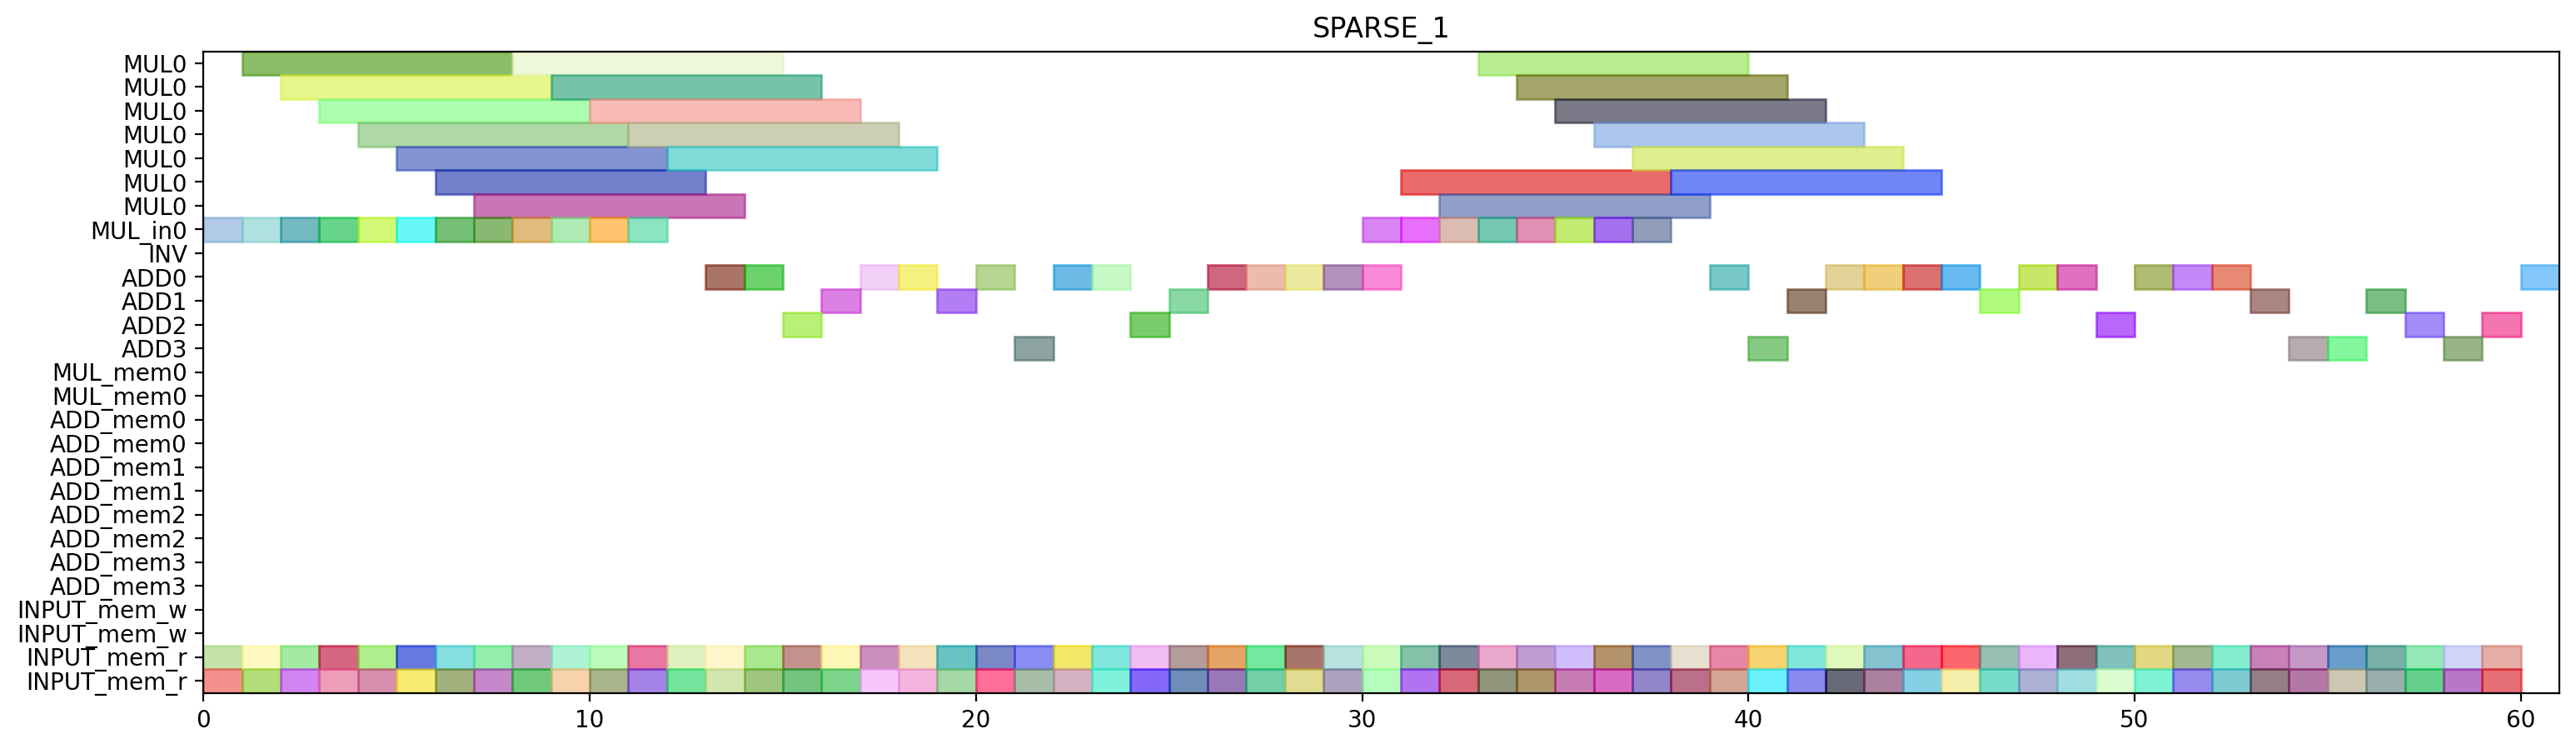

Recreate this plot in Python.
from pyschedule import Scenario, solvers, plotters, alt


def solve():
	horizon = 172
	S = Scenario("SPARSE_1", horizon=horizon)

	# resource
	MUL = S.Resources('MUL', num=1, size=7)
	MUL_in = S.Resources('MUL_in', num=1)
	INV = S.Resource('INV')
	ADD = S.Resources('ADD', num=4, periods=range(1, horizon))
	MUL_mem = S.Resources('MUL_mem', num=1, size=2)
	ADD_mem = S.Resources('ADD_mem', num=4, size=2)
	INPUT_mem_w = S.Resource('INPUT_mem_w', size=2)
	INPUT_mem_r = S.Resource('INPUT_mem_r', size=2)

	# result of previous scheduling
	t1_t1_t0_in = S.Task('t1_t1_t0_in', length=1, delay_cost=1)
	S += t1_t1_t0_in >= 0
	t1_t1_t0_in += MUL_in[0]

	t1_t1_t0_mem0 = S.Task('t1_t1_t0_mem0', length=1, delay_cost=1)
	S += t1_t1_t0_mem0 >= 0
	t1_t1_t0_mem0 += INPUT_mem_r

	t1_t1_t0_mem1 = S.Task('t1_t1_t0_mem1', length=1, delay_cost=1)
	S += t1_t1_t0_mem1 >= 0
	t1_t1_t0_mem1 += INPUT_mem_r

	t1_t0_t1_in = S.Task('t1_t0_t1_in', length=1, delay_cost=1)
	S += t1_t0_t1_in >= 1
	t1_t0_t1_in += MUL_in[0]

	t1_t0_t1_mem0 = S.Task('t1_t0_t1_mem0', length=1, delay_cost=1)
	S += t1_t0_t1_mem0 >= 1
	t1_t0_t1_mem0 += INPUT_mem_r

	t1_t0_t1_mem1 = S.Task('t1_t0_t1_mem1', length=1, delay_cost=1)
	S += t1_t0_t1_mem1 >= 1
	t1_t0_t1_mem1 += INPUT_mem_r

	t1_t1_t0 = S.Task('t1_t1_t0', length=7, delay_cost=1)
	S += t1_t1_t0 >= 1
	t1_t1_t0 += MUL[0]

	t1_t0_t1 = S.Task('t1_t0_t1', length=7, delay_cost=1)
	S += t1_t0_t1 >= 2
	t1_t0_t1 += MUL[0]

	t2_t1_t1_in = S.Task('t2_t1_t1_in', length=1, delay_cost=1)
	S += t2_t1_t1_in >= 2
	t2_t1_t1_in += MUL_in[0]

	t2_t1_t1_mem0 = S.Task('t2_t1_t1_mem0', length=1, delay_cost=1)
	S += t2_t1_t1_mem0 >= 2
	t2_t1_t1_mem0 += INPUT_mem_r

	t2_t1_t1_mem1 = S.Task('t2_t1_t1_mem1', length=1, delay_cost=1)
	S += t2_t1_t1_mem1 >= 2
	t2_t1_t1_mem1 += INPUT_mem_r

	t0_t0_t0_in = S.Task('t0_t0_t0_in', length=1, delay_cost=1)
	S += t0_t0_t0_in >= 3
	t0_t0_t0_in += MUL_in[0]

	t0_t0_t0_mem0 = S.Task('t0_t0_t0_mem0', length=1, delay_cost=1)
	S += t0_t0_t0_mem0 >= 3
	t0_t0_t0_mem0 += INPUT_mem_r

	t0_t0_t0_mem1 = S.Task('t0_t0_t0_mem1', length=1, delay_cost=1)
	S += t0_t0_t0_mem1 >= 3
	t0_t0_t0_mem1 += INPUT_mem_r

	t2_t1_t1 = S.Task('t2_t1_t1', length=7, delay_cost=1)
	S += t2_t1_t1 >= 3
	t2_t1_t1 += MUL[0]

	t0_t0_t0 = S.Task('t0_t0_t0', length=7, delay_cost=1)
	S += t0_t0_t0 >= 4
	t0_t0_t0 += MUL[0]

	t2_t1_t0_in = S.Task('t2_t1_t0_in', length=1, delay_cost=1)
	S += t2_t1_t0_in >= 4
	t2_t1_t0_in += MUL_in[0]

	t2_t1_t0_mem0 = S.Task('t2_t1_t0_mem0', length=1, delay_cost=1)
	S += t2_t1_t0_mem0 >= 4
	t2_t1_t0_mem0 += INPUT_mem_r

	t2_t1_t0_mem1 = S.Task('t2_t1_t0_mem1', length=1, delay_cost=1)
	S += t2_t1_t0_mem1 >= 4
	t2_t1_t0_mem1 += INPUT_mem_r

	t0_t1_t0_in = S.Task('t0_t1_t0_in', length=1, delay_cost=1)
	S += t0_t1_t0_in >= 5
	t0_t1_t0_in += MUL_in[0]

	t0_t1_t0_mem0 = S.Task('t0_t1_t0_mem0', length=1, delay_cost=1)
	S += t0_t1_t0_mem0 >= 5
	t0_t1_t0_mem0 += INPUT_mem_r

	t0_t1_t0_mem1 = S.Task('t0_t1_t0_mem1', length=1, delay_cost=1)
	S += t0_t1_t0_mem1 >= 5
	t0_t1_t0_mem1 += INPUT_mem_r

	t2_t1_t0 = S.Task('t2_t1_t0', length=7, delay_cost=1)
	S += t2_t1_t0 >= 5
	t2_t1_t0 += MUL[0]

	t0_t1_t0 = S.Task('t0_t1_t0', length=7, delay_cost=1)
	S += t0_t1_t0 >= 6
	t0_t1_t0 += MUL[0]

	t2_t0_t1_in = S.Task('t2_t0_t1_in', length=1, delay_cost=1)
	S += t2_t0_t1_in >= 6
	t2_t0_t1_in += MUL_in[0]

	t2_t0_t1_mem0 = S.Task('t2_t0_t1_mem0', length=1, delay_cost=1)
	S += t2_t0_t1_mem0 >= 6
	t2_t0_t1_mem0 += INPUT_mem_r

	t2_t0_t1_mem1 = S.Task('t2_t0_t1_mem1', length=1, delay_cost=1)
	S += t2_t0_t1_mem1 >= 6
	t2_t0_t1_mem1 += INPUT_mem_r

	t0_t1_t1_in = S.Task('t0_t1_t1_in', length=1, delay_cost=1)
	S += t0_t1_t1_in >= 7
	t0_t1_t1_in += MUL_in[0]

	t0_t1_t1_mem0 = S.Task('t0_t1_t1_mem0', length=1, delay_cost=1)
	S += t0_t1_t1_mem0 >= 7
	t0_t1_t1_mem0 += INPUT_mem_r

	t0_t1_t1_mem1 = S.Task('t0_t1_t1_mem1', length=1, delay_cost=1)
	S += t0_t1_t1_mem1 >= 7
	t0_t1_t1_mem1 += INPUT_mem_r

	t2_t0_t1 = S.Task('t2_t0_t1', length=7, delay_cost=1)
	S += t2_t0_t1 >= 7
	t2_t0_t1 += MUL[0]

	t0_t1_t1 = S.Task('t0_t1_t1', length=7, delay_cost=1)
	S += t0_t1_t1 >= 8
	t0_t1_t1 += MUL[0]

	t1_t1_t1_in = S.Task('t1_t1_t1_in', length=1, delay_cost=1)
	S += t1_t1_t1_in >= 8
	t1_t1_t1_in += MUL_in[0]

	t1_t1_t1_mem0 = S.Task('t1_t1_t1_mem0', length=1, delay_cost=1)
	S += t1_t1_t1_mem0 >= 8
	t1_t1_t1_mem0 += INPUT_mem_r

	t1_t1_t1_mem1 = S.Task('t1_t1_t1_mem1', length=1, delay_cost=1)
	S += t1_t1_t1_mem1 >= 8
	t1_t1_t1_mem1 += INPUT_mem_r

	t1_t1_t1 = S.Task('t1_t1_t1', length=7, delay_cost=1)
	S += t1_t1_t1 >= 9
	t1_t1_t1 += MUL[0]

	t2_t0_t0_in = S.Task('t2_t0_t0_in', length=1, delay_cost=1)
	S += t2_t0_t0_in >= 9
	t2_t0_t0_in += MUL_in[0]

	t2_t0_t0_mem0 = S.Task('t2_t0_t0_mem0', length=1, delay_cost=1)
	S += t2_t0_t0_mem0 >= 9
	t2_t0_t0_mem0 += INPUT_mem_r

	t2_t0_t0_mem1 = S.Task('t2_t0_t0_mem1', length=1, delay_cost=1)
	S += t2_t0_t0_mem1 >= 9
	t2_t0_t0_mem1 += INPUT_mem_r

	t1_t0_t0_in = S.Task('t1_t0_t0_in', length=1, delay_cost=1)
	S += t1_t0_t0_in >= 10
	t1_t0_t0_in += MUL_in[0]

	t1_t0_t0_mem0 = S.Task('t1_t0_t0_mem0', length=1, delay_cost=1)
	S += t1_t0_t0_mem0 >= 10
	t1_t0_t0_mem0 += INPUT_mem_r

	t1_t0_t0_mem1 = S.Task('t1_t0_t0_mem1', length=1, delay_cost=1)
	S += t1_t0_t0_mem1 >= 10
	t1_t0_t0_mem1 += INPUT_mem_r

	t2_t0_t0 = S.Task('t2_t0_t0', length=7, delay_cost=1)
	S += t2_t0_t0 >= 10
	t2_t0_t0 += MUL[0]

	t0_t0_t1_in = S.Task('t0_t0_t1_in', length=1, delay_cost=1)
	S += t0_t0_t1_in >= 11
	t0_t0_t1_in += MUL_in[0]

	t0_t0_t1_mem0 = S.Task('t0_t0_t1_mem0', length=1, delay_cost=1)
	S += t0_t0_t1_mem0 >= 11
	t0_t0_t1_mem0 += INPUT_mem_r

	t0_t0_t1_mem1 = S.Task('t0_t0_t1_mem1', length=1, delay_cost=1)
	S += t0_t0_t1_mem1 >= 11
	t0_t0_t1_mem1 += INPUT_mem_r

	t1_t0_t0 = S.Task('t1_t0_t0', length=7, delay_cost=1)
	S += t1_t0_t0 >= 11
	t1_t0_t0 += MUL[0]

	t0_t0_t1 = S.Task('t0_t0_t1', length=7, delay_cost=1)
	S += t0_t0_t1 >= 12
	t0_t0_t1 += MUL[0]

	t0_t0_t2_mem0 = S.Task('t0_t0_t2_mem0', length=1, delay_cost=1)
	S += t0_t0_t2_mem0 >= 12
	t0_t0_t2_mem0 += INPUT_mem_r

	t0_t0_t2_mem1 = S.Task('t0_t0_t2_mem1', length=1, delay_cost=1)
	S += t0_t0_t2_mem1 >= 12
	t0_t0_t2_mem1 += INPUT_mem_r

	t0_t0_t2 = S.Task('t0_t0_t2', length=1, delay_cost=1)
	S += t0_t0_t2 >= 13
	t0_t0_t2 += ADD[0]

	t1_t20_mem0 = S.Task('t1_t20_mem0', length=1, delay_cost=1)
	S += t1_t20_mem0 >= 13
	t1_t20_mem0 += INPUT_mem_r

	t1_t20_mem1 = S.Task('t1_t20_mem1', length=1, delay_cost=1)
	S += t1_t20_mem1 >= 13
	t1_t20_mem1 += INPUT_mem_r

	t1_t0_t2_mem0 = S.Task('t1_t0_t2_mem0', length=1, delay_cost=1)
	S += t1_t0_t2_mem0 >= 14
	t1_t0_t2_mem0 += INPUT_mem_r

	t1_t0_t2_mem1 = S.Task('t1_t0_t2_mem1', length=1, delay_cost=1)
	S += t1_t0_t2_mem1 >= 14
	t1_t0_t2_mem1 += INPUT_mem_r

	t1_t20 = S.Task('t1_t20', length=1, delay_cost=1)
	S += t1_t20 >= 14
	t1_t20 += ADD[0]

	t1_t0_t2 = S.Task('t1_t0_t2', length=1, delay_cost=1)
	S += t1_t0_t2 >= 15
	t1_t0_t2 += ADD[2]

	t2_t21_mem0 = S.Task('t2_t21_mem0', length=1, delay_cost=1)
	S += t2_t21_mem0 >= 15
	t2_t21_mem0 += INPUT_mem_r

	t2_t21_mem1 = S.Task('t2_t21_mem1', length=1, delay_cost=1)
	S += t2_t21_mem1 >= 15
	t2_t21_mem1 += INPUT_mem_r

	t2_t21 = S.Task('t2_t21', length=1, delay_cost=1)
	S += t2_t21 >= 16
	t2_t21 += ADD[1]

	t2_t31_mem0 = S.Task('t2_t31_mem0', length=1, delay_cost=1)
	S += t2_t31_mem0 >= 16
	t2_t31_mem0 += INPUT_mem_r

	t2_t31_mem1 = S.Task('t2_t31_mem1', length=1, delay_cost=1)
	S += t2_t31_mem1 >= 16
	t2_t31_mem1 += INPUT_mem_r

	t2_t30_mem0 = S.Task('t2_t30_mem0', length=1, delay_cost=1)
	S += t2_t30_mem0 >= 17
	t2_t30_mem0 += INPUT_mem_r

	t2_t30_mem1 = S.Task('t2_t30_mem1', length=1, delay_cost=1)
	S += t2_t30_mem1 >= 17
	t2_t30_mem1 += INPUT_mem_r

	t2_t31 = S.Task('t2_t31', length=1, delay_cost=1)
	S += t2_t31 >= 17
	t2_t31 += ADD[0]

	t1_t21_mem0 = S.Task('t1_t21_mem0', length=1, delay_cost=1)
	S += t1_t21_mem0 >= 18
	t1_t21_mem0 += INPUT_mem_r

	t1_t21_mem1 = S.Task('t1_t21_mem1', length=1, delay_cost=1)
	S += t1_t21_mem1 >= 18
	t1_t21_mem1 += INPUT_mem_r

	t2_t30 = S.Task('t2_t30', length=1, delay_cost=1)
	S += t2_t30 >= 18
	t2_t30 += ADD[0]

	t1_t1_t2_mem0 = S.Task('t1_t1_t2_mem0', length=1, delay_cost=1)
	S += t1_t1_t2_mem0 >= 19
	t1_t1_t2_mem0 += INPUT_mem_r

	t1_t1_t2_mem1 = S.Task('t1_t1_t2_mem1', length=1, delay_cost=1)
	S += t1_t1_t2_mem1 >= 19
	t1_t1_t2_mem1 += INPUT_mem_r

	t1_t21 = S.Task('t1_t21', length=1, delay_cost=1)
	S += t1_t21 >= 19
	t1_t21 += ADD[1]

	t0_t0_t3_mem0 = S.Task('t0_t0_t3_mem0', length=1, delay_cost=1)
	S += t0_t0_t3_mem0 >= 20
	t0_t0_t3_mem0 += INPUT_mem_r

	t0_t0_t3_mem1 = S.Task('t0_t0_t3_mem1', length=1, delay_cost=1)
	S += t0_t0_t3_mem1 >= 20
	t0_t0_t3_mem1 += INPUT_mem_r

	t1_t1_t2 = S.Task('t1_t1_t2', length=1, delay_cost=1)
	S += t1_t1_t2 >= 20
	t1_t1_t2 += ADD[0]

	t0_t0_t3 = S.Task('t0_t0_t3', length=1, delay_cost=1)
	S += t0_t0_t3 >= 21
	t0_t0_t3 += ADD[3]

	t2_t20_mem0 = S.Task('t2_t20_mem0', length=1, delay_cost=1)
	S += t2_t20_mem0 >= 21
	t2_t20_mem0 += INPUT_mem_r

	t2_t20_mem1 = S.Task('t2_t20_mem1', length=1, delay_cost=1)
	S += t2_t20_mem1 >= 21
	t2_t20_mem1 += INPUT_mem_r

	t1_t0_t3_mem0 = S.Task('t1_t0_t3_mem0', length=1, delay_cost=1)
	S += t1_t0_t3_mem0 >= 22
	t1_t0_t3_mem0 += INPUT_mem_r

	t1_t0_t3_mem1 = S.Task('t1_t0_t3_mem1', length=1, delay_cost=1)
	S += t1_t0_t3_mem1 >= 22
	t1_t0_t3_mem1 += INPUT_mem_r

	t2_t20 = S.Task('t2_t20', length=1, delay_cost=1)
	S += t2_t20 >= 22
	t2_t20 += ADD[0]

	t1_t0_t3 = S.Task('t1_t0_t3', length=1, delay_cost=1)
	S += t1_t0_t3 >= 23
	t1_t0_t3 += ADD[0]

	t1_t1_t3_mem0 = S.Task('t1_t1_t3_mem0', length=1, delay_cost=1)
	S += t1_t1_t3_mem0 >= 23
	t1_t1_t3_mem0 += INPUT_mem_r

	t1_t1_t3_mem1 = S.Task('t1_t1_t3_mem1', length=1, delay_cost=1)
	S += t1_t1_t3_mem1 >= 23
	t1_t1_t3_mem1 += INPUT_mem_r

	t1_t1_t3 = S.Task('t1_t1_t3', length=1, delay_cost=1)
	S += t1_t1_t3 >= 24
	t1_t1_t3 += ADD[2]

	t2_t1_t3_mem0 = S.Task('t2_t1_t3_mem0', length=1, delay_cost=1)
	S += t2_t1_t3_mem0 >= 24
	t2_t1_t3_mem0 += INPUT_mem_r

	t2_t1_t3_mem1 = S.Task('t2_t1_t3_mem1', length=1, delay_cost=1)
	S += t2_t1_t3_mem1 >= 24
	t2_t1_t3_mem1 += INPUT_mem_r

	t2_t1_t2_mem0 = S.Task('t2_t1_t2_mem0', length=1, delay_cost=1)
	S += t2_t1_t2_mem0 >= 25
	t2_t1_t2_mem0 += INPUT_mem_r

	t2_t1_t2_mem1 = S.Task('t2_t1_t2_mem1', length=1, delay_cost=1)
	S += t2_t1_t2_mem1 >= 25
	t2_t1_t2_mem1 += INPUT_mem_r

	t2_t1_t3 = S.Task('t2_t1_t3', length=1, delay_cost=1)
	S += t2_t1_t3 >= 25
	t2_t1_t3 += ADD[1]

	t2_t0_t3_mem0 = S.Task('t2_t0_t3_mem0', length=1, delay_cost=1)
	S += t2_t0_t3_mem0 >= 26
	t2_t0_t3_mem0 += INPUT_mem_r

	t2_t0_t3_mem1 = S.Task('t2_t0_t3_mem1', length=1, delay_cost=1)
	S += t2_t0_t3_mem1 >= 26
	t2_t0_t3_mem1 += INPUT_mem_r

	t2_t1_t2 = S.Task('t2_t1_t2', length=1, delay_cost=1)
	S += t2_t1_t2 >= 26
	t2_t1_t2 += ADD[0]

	t2_t0_t2_mem0 = S.Task('t2_t0_t2_mem0', length=1, delay_cost=1)
	S += t2_t0_t2_mem0 >= 27
	t2_t0_t2_mem0 += INPUT_mem_r

	t2_t0_t2_mem1 = S.Task('t2_t0_t2_mem1', length=1, delay_cost=1)
	S += t2_t0_t2_mem1 >= 27
	t2_t0_t2_mem1 += INPUT_mem_r

	t2_t0_t3 = S.Task('t2_t0_t3', length=1, delay_cost=1)
	S += t2_t0_t3 >= 27
	t2_t0_t3 += ADD[0]

	t1_t31_mem0 = S.Task('t1_t31_mem0', length=1, delay_cost=1)
	S += t1_t31_mem0 >= 28
	t1_t31_mem0 += INPUT_mem_r

	t1_t31_mem1 = S.Task('t1_t31_mem1', length=1, delay_cost=1)
	S += t1_t31_mem1 >= 28
	t1_t31_mem1 += INPUT_mem_r

	t2_t0_t2 = S.Task('t2_t0_t2', length=1, delay_cost=1)
	S += t2_t0_t2 >= 28
	t2_t0_t2 += ADD[0]

	t1_t30_mem0 = S.Task('t1_t30_mem0', length=1, delay_cost=1)
	S += t1_t30_mem0 >= 29
	t1_t30_mem0 += INPUT_mem_r

	t1_t30_mem1 = S.Task('t1_t30_mem1', length=1, delay_cost=1)
	S += t1_t30_mem1 >= 29
	t1_t30_mem1 += INPUT_mem_r

	t1_t31 = S.Task('t1_t31', length=1, delay_cost=1)
	S += t1_t31 >= 29
	t1_t31 += ADD[0]

	t1_t30 = S.Task('t1_t30', length=1, delay_cost=1)
	S += t1_t30 >= 30
	t1_t30 += ADD[0]


	# new tasks
	t0_t1_t2 = S.Task('t0_t1_t2', length=1, delay_cost=1)
	t0_t1_t2 += alt(ADD)

	t0_t1_t2_mem0 = S.Task('t0_t1_t2_mem0', length=1, delay_cost=1)
	t0_t1_t2_mem0 += INPUT_mem_r
	S += t0_t1_t2_mem0 <= t0_t1_t2

	t0_t1_t2_mem1 = S.Task('t0_t1_t2_mem1', length=1, delay_cost=1)
	t0_t1_t2_mem1 += INPUT_mem_r
	S += t0_t1_t2_mem1 <= t0_t1_t2

	t0_t1_t3 = S.Task('t0_t1_t3', length=1, delay_cost=1)
	t0_t1_t3 += alt(ADD)

	t0_t1_t3_mem0 = S.Task('t0_t1_t3_mem0', length=1, delay_cost=1)
	t0_t1_t3_mem0 += INPUT_mem_r
	S += t0_t1_t3_mem0 <= t0_t1_t3

	t0_t1_t3_mem1 = S.Task('t0_t1_t3_mem1', length=1, delay_cost=1)
	t0_t1_t3_mem1 += INPUT_mem_r
	S += t0_t1_t3_mem1 <= t0_t1_t3

	t0_t20 = S.Task('t0_t20', length=1, delay_cost=1)
	t0_t20 += alt(ADD)

	t0_t20_mem0 = S.Task('t0_t20_mem0', length=1, delay_cost=1)
	t0_t20_mem0 += INPUT_mem_r
	S += t0_t20_mem0 <= t0_t20

	t0_t20_mem1 = S.Task('t0_t20_mem1', length=1, delay_cost=1)
	t0_t20_mem1 += INPUT_mem_r
	S += t0_t20_mem1 <= t0_t20

	t0_t21 = S.Task('t0_t21', length=1, delay_cost=1)
	t0_t21 += alt(ADD)

	t0_t21_mem0 = S.Task('t0_t21_mem0', length=1, delay_cost=1)
	t0_t21_mem0 += INPUT_mem_r
	S += t0_t21_mem0 <= t0_t21

	t0_t21_mem1 = S.Task('t0_t21_mem1', length=1, delay_cost=1)
	t0_t21_mem1 += INPUT_mem_r
	S += t0_t21_mem1 <= t0_t21

	t0_t30 = S.Task('t0_t30', length=1, delay_cost=1)
	t0_t30 += alt(ADD)

	t0_t30_mem0 = S.Task('t0_t30_mem0', length=1, delay_cost=1)
	t0_t30_mem0 += INPUT_mem_r
	S += t0_t30_mem0 <= t0_t30

	t0_t30_mem1 = S.Task('t0_t30_mem1', length=1, delay_cost=1)
	t0_t30_mem1 += INPUT_mem_r
	S += t0_t30_mem1 <= t0_t30

	t0_t31 = S.Task('t0_t31', length=1, delay_cost=1)
	t0_t31 += alt(ADD)

	t0_t31_mem0 = S.Task('t0_t31_mem0', length=1, delay_cost=1)
	t0_t31_mem0 += INPUT_mem_r
	S += t0_t31_mem0 <= t0_t31

	t0_t31_mem1 = S.Task('t0_t31_mem1', length=1, delay_cost=1)
	t0_t31_mem1 += INPUT_mem_r
	S += t0_t31_mem1 <= t0_t31

	t4_t0_t0_t0_in = S.Task('t4_t0_t0_t0_in', length=1, delay_cost=1)
	t4_t0_t0_t0_in += alt(MUL_in)
	t4_t0_t0_t0 = S.Task('t4_t0_t0_t0', length=7, delay_cost=1)
	t4_t0_t0_t0 += alt(MUL)
	S += t4_t0_t0_t0>=t4_t0_t0_t0_in

	t4_t0_t0_t0_mem0 = S.Task('t4_t0_t0_t0_mem0', length=1, delay_cost=1)
	t4_t0_t0_t0_mem0 += INPUT_mem_r
	S += t4_t0_t0_t0_mem0 <= t4_t0_t0_t0

	t4_t0_t0_t0_mem1 = S.Task('t4_t0_t0_t0_mem1', length=1, delay_cost=1)
	t4_t0_t0_t0_mem1 += INPUT_mem_r
	S += t4_t0_t0_t0_mem1 <= t4_t0_t0_t0

	t4_t0_t0_t1_in = S.Task('t4_t0_t0_t1_in', length=1, delay_cost=1)
	t4_t0_t0_t1_in += alt(MUL_in)
	t4_t0_t0_t1 = S.Task('t4_t0_t0_t1', length=7, delay_cost=1)
	t4_t0_t0_t1 += alt(MUL)
	S += t4_t0_t0_t1>=t4_t0_t0_t1_in

	t4_t0_t0_t1_mem0 = S.Task('t4_t0_t0_t1_mem0', length=1, delay_cost=1)
	t4_t0_t0_t1_mem0 += INPUT_mem_r
	S += t4_t0_t0_t1_mem0 <= t4_t0_t0_t1

	t4_t0_t0_t1_mem1 = S.Task('t4_t0_t0_t1_mem1', length=1, delay_cost=1)
	t4_t0_t0_t1_mem1 += INPUT_mem_r
	S += t4_t0_t0_t1_mem1 <= t4_t0_t0_t1

	t4_t0_t0_t2 = S.Task('t4_t0_t0_t2', length=1, delay_cost=1)
	t4_t0_t0_t2 += alt(ADD)

	t4_t0_t0_t2_mem0 = S.Task('t4_t0_t0_t2_mem0', length=1, delay_cost=1)
	t4_t0_t0_t2_mem0 += INPUT_mem_r
	S += t4_t0_t0_t2_mem0 <= t4_t0_t0_t2

	t4_t0_t0_t2_mem1 = S.Task('t4_t0_t0_t2_mem1', length=1, delay_cost=1)
	t4_t0_t0_t2_mem1 += INPUT_mem_r
	S += t4_t0_t0_t2_mem1 <= t4_t0_t0_t2

	t4_t0_t0_t3 = S.Task('t4_t0_t0_t3', length=1, delay_cost=1)
	t4_t0_t0_t3 += alt(ADD)

	t4_t0_t0_t3_mem0 = S.Task('t4_t0_t0_t3_mem0', length=1, delay_cost=1)
	t4_t0_t0_t3_mem0 += INPUT_mem_r
	S += t4_t0_t0_t3_mem0 <= t4_t0_t0_t3

	t4_t0_t0_t3_mem1 = S.Task('t4_t0_t0_t3_mem1', length=1, delay_cost=1)
	t4_t0_t0_t3_mem1 += INPUT_mem_r
	S += t4_t0_t0_t3_mem1 <= t4_t0_t0_t3

	t4_t0_t1_t0_in = S.Task('t4_t0_t1_t0_in', length=1, delay_cost=1)
	t4_t0_t1_t0_in += alt(MUL_in)
	t4_t0_t1_t0 = S.Task('t4_t0_t1_t0', length=7, delay_cost=1)
	t4_t0_t1_t0 += alt(MUL)
	S += t4_t0_t1_t0>=t4_t0_t1_t0_in

	t4_t0_t1_t0_mem0 = S.Task('t4_t0_t1_t0_mem0', length=1, delay_cost=1)
	t4_t0_t1_t0_mem0 += INPUT_mem_r
	S += t4_t0_t1_t0_mem0 <= t4_t0_t1_t0

	t4_t0_t1_t0_mem1 = S.Task('t4_t0_t1_t0_mem1', length=1, delay_cost=1)
	t4_t0_t1_t0_mem1 += INPUT_mem_r
	S += t4_t0_t1_t0_mem1 <= t4_t0_t1_t0

	t4_t0_t1_t1_in = S.Task('t4_t0_t1_t1_in', length=1, delay_cost=1)
	t4_t0_t1_t1_in += alt(MUL_in)
	t4_t0_t1_t1 = S.Task('t4_t0_t1_t1', length=7, delay_cost=1)
	t4_t0_t1_t1 += alt(MUL)
	S += t4_t0_t1_t1>=t4_t0_t1_t1_in

	t4_t0_t1_t1_mem0 = S.Task('t4_t0_t1_t1_mem0', length=1, delay_cost=1)
	t4_t0_t1_t1_mem0 += INPUT_mem_r
	S += t4_t0_t1_t1_mem0 <= t4_t0_t1_t1

	t4_t0_t1_t1_mem1 = S.Task('t4_t0_t1_t1_mem1', length=1, delay_cost=1)
	t4_t0_t1_t1_mem1 += INPUT_mem_r
	S += t4_t0_t1_t1_mem1 <= t4_t0_t1_t1

	t4_t0_t1_t2 = S.Task('t4_t0_t1_t2', length=1, delay_cost=1)
	t4_t0_t1_t2 += alt(ADD)

	t4_t0_t1_t2_mem0 = S.Task('t4_t0_t1_t2_mem0', length=1, delay_cost=1)
	t4_t0_t1_t2_mem0 += INPUT_mem_r
	S += t4_t0_t1_t2_mem0 <= t4_t0_t1_t2

	t4_t0_t1_t2_mem1 = S.Task('t4_t0_t1_t2_mem1', length=1, delay_cost=1)
	t4_t0_t1_t2_mem1 += INPUT_mem_r
	S += t4_t0_t1_t2_mem1 <= t4_t0_t1_t2

	t4_t0_t1_t3 = S.Task('t4_t0_t1_t3', length=1, delay_cost=1)
	t4_t0_t1_t3 += alt(ADD)

	t4_t0_t1_t3_mem0 = S.Task('t4_t0_t1_t3_mem0', length=1, delay_cost=1)
	t4_t0_t1_t3_mem0 += INPUT_mem_r
	S += t4_t0_t1_t3_mem0 <= t4_t0_t1_t3

	t4_t0_t1_t3_mem1 = S.Task('t4_t0_t1_t3_mem1', length=1, delay_cost=1)
	t4_t0_t1_t3_mem1 += INPUT_mem_r
	S += t4_t0_t1_t3_mem1 <= t4_t0_t1_t3

	t4_t0_t20 = S.Task('t4_t0_t20', length=1, delay_cost=1)
	t4_t0_t20 += alt(ADD)

	t4_t0_t20_mem0 = S.Task('t4_t0_t20_mem0', length=1, delay_cost=1)
	t4_t0_t20_mem0 += INPUT_mem_r
	S += t4_t0_t20_mem0 <= t4_t0_t20

	t4_t0_t20_mem1 = S.Task('t4_t0_t20_mem1', length=1, delay_cost=1)
	t4_t0_t20_mem1 += INPUT_mem_r
	S += t4_t0_t20_mem1 <= t4_t0_t20

	t4_t0_t21 = S.Task('t4_t0_t21', length=1, delay_cost=1)
	t4_t0_t21 += alt(ADD)

	t4_t0_t21_mem0 = S.Task('t4_t0_t21_mem0', length=1, delay_cost=1)
	t4_t0_t21_mem0 += INPUT_mem_r
	S += t4_t0_t21_mem0 <= t4_t0_t21

	t4_t0_t21_mem1 = S.Task('t4_t0_t21_mem1', length=1, delay_cost=1)
	t4_t0_t21_mem1 += INPUT_mem_r
	S += t4_t0_t21_mem1 <= t4_t0_t21

	t4_t0_t30 = S.Task('t4_t0_t30', length=1, delay_cost=1)
	t4_t0_t30 += alt(ADD)

	t4_t0_t30_mem0 = S.Task('t4_t0_t30_mem0', length=1, delay_cost=1)
	t4_t0_t30_mem0 += INPUT_mem_r
	S += t4_t0_t30_mem0 <= t4_t0_t30

	t4_t0_t30_mem1 = S.Task('t4_t0_t30_mem1', length=1, delay_cost=1)
	t4_t0_t30_mem1 += INPUT_mem_r
	S += t4_t0_t30_mem1 <= t4_t0_t30

	t4_t0_t31 = S.Task('t4_t0_t31', length=1, delay_cost=1)
	t4_t0_t31 += alt(ADD)

	t4_t0_t31_mem0 = S.Task('t4_t0_t31_mem0', length=1, delay_cost=1)
	t4_t0_t31_mem0 += INPUT_mem_r
	S += t4_t0_t31_mem0 <= t4_t0_t31

	t4_t0_t31_mem1 = S.Task('t4_t0_t31_mem1', length=1, delay_cost=1)
	t4_t0_t31_mem1 += INPUT_mem_r
	S += t4_t0_t31_mem1 <= t4_t0_t31

	t4_t1_t0_t0_in = S.Task('t4_t1_t0_t0_in', length=1, delay_cost=1)
	t4_t1_t0_t0_in += alt(MUL_in)
	t4_t1_t0_t0 = S.Task('t4_t1_t0_t0', length=7, delay_cost=1)
	t4_t1_t0_t0 += alt(MUL)
	S += t4_t1_t0_t0>=t4_t1_t0_t0_in

	t4_t1_t0_t0_mem0 = S.Task('t4_t1_t0_t0_mem0', length=1, delay_cost=1)
	t4_t1_t0_t0_mem0 += INPUT_mem_r
	S += t4_t1_t0_t0_mem0 <= t4_t1_t0_t0

	t4_t1_t0_t0_mem1 = S.Task('t4_t1_t0_t0_mem1', length=1, delay_cost=1)
	t4_t1_t0_t0_mem1 += INPUT_mem_r
	S += t4_t1_t0_t0_mem1 <= t4_t1_t0_t0

	t4_t1_t0_t1_in = S.Task('t4_t1_t0_t1_in', length=1, delay_cost=1)
	t4_t1_t0_t1_in += alt(MUL_in)
	t4_t1_t0_t1 = S.Task('t4_t1_t0_t1', length=7, delay_cost=1)
	t4_t1_t0_t1 += alt(MUL)
	S += t4_t1_t0_t1>=t4_t1_t0_t1_in

	t4_t1_t0_t1_mem0 = S.Task('t4_t1_t0_t1_mem0', length=1, delay_cost=1)
	t4_t1_t0_t1_mem0 += INPUT_mem_r
	S += t4_t1_t0_t1_mem0 <= t4_t1_t0_t1

	t4_t1_t0_t1_mem1 = S.Task('t4_t1_t0_t1_mem1', length=1, delay_cost=1)
	t4_t1_t0_t1_mem1 += INPUT_mem_r
	S += t4_t1_t0_t1_mem1 <= t4_t1_t0_t1

	t4_t1_t0_t2 = S.Task('t4_t1_t0_t2', length=1, delay_cost=1)
	t4_t1_t0_t2 += alt(ADD)

	t4_t1_t0_t2_mem0 = S.Task('t4_t1_t0_t2_mem0', length=1, delay_cost=1)
	t4_t1_t0_t2_mem0 += INPUT_mem_r
	S += t4_t1_t0_t2_mem0 <= t4_t1_t0_t2

	t4_t1_t0_t2_mem1 = S.Task('t4_t1_t0_t2_mem1', length=1, delay_cost=1)
	t4_t1_t0_t2_mem1 += INPUT_mem_r
	S += t4_t1_t0_t2_mem1 <= t4_t1_t0_t2

	t4_t1_t0_t3 = S.Task('t4_t1_t0_t3', length=1, delay_cost=1)
	t4_t1_t0_t3 += alt(ADD)

	t4_t1_t0_t3_mem0 = S.Task('t4_t1_t0_t3_mem0', length=1, delay_cost=1)
	t4_t1_t0_t3_mem0 += INPUT_mem_r
	S += t4_t1_t0_t3_mem0 <= t4_t1_t0_t3

	t4_t1_t0_t3_mem1 = S.Task('t4_t1_t0_t3_mem1', length=1, delay_cost=1)
	t4_t1_t0_t3_mem1 += INPUT_mem_r
	S += t4_t1_t0_t3_mem1 <= t4_t1_t0_t3

	t4_t1_t1_t0_in = S.Task('t4_t1_t1_t0_in', length=1, delay_cost=1)
	t4_t1_t1_t0_in += alt(MUL_in)
	t4_t1_t1_t0 = S.Task('t4_t1_t1_t0', length=7, delay_cost=1)
	t4_t1_t1_t0 += alt(MUL)
	S += t4_t1_t1_t0>=t4_t1_t1_t0_in

	t4_t1_t1_t0_mem0 = S.Task('t4_t1_t1_t0_mem0', length=1, delay_cost=1)
	t4_t1_t1_t0_mem0 += INPUT_mem_r
	S += t4_t1_t1_t0_mem0 <= t4_t1_t1_t0

	t4_t1_t1_t0_mem1 = S.Task('t4_t1_t1_t0_mem1', length=1, delay_cost=1)
	t4_t1_t1_t0_mem1 += INPUT_mem_r
	S += t4_t1_t1_t0_mem1 <= t4_t1_t1_t0

	t4_t1_t1_t1_in = S.Task('t4_t1_t1_t1_in', length=1, delay_cost=1)
	t4_t1_t1_t1_in += alt(MUL_in)
	t4_t1_t1_t1 = S.Task('t4_t1_t1_t1', length=7, delay_cost=1)
	t4_t1_t1_t1 += alt(MUL)
	S += t4_t1_t1_t1>=t4_t1_t1_t1_in

	t4_t1_t1_t1_mem0 = S.Task('t4_t1_t1_t1_mem0', length=1, delay_cost=1)
	t4_t1_t1_t1_mem0 += INPUT_mem_r
	S += t4_t1_t1_t1_mem0 <= t4_t1_t1_t1

	t4_t1_t1_t1_mem1 = S.Task('t4_t1_t1_t1_mem1', length=1, delay_cost=1)
	t4_t1_t1_t1_mem1 += INPUT_mem_r
	S += t4_t1_t1_t1_mem1 <= t4_t1_t1_t1

	t4_t1_t1_t2 = S.Task('t4_t1_t1_t2', length=1, delay_cost=1)
	t4_t1_t1_t2 += alt(ADD)

	t4_t1_t1_t2_mem0 = S.Task('t4_t1_t1_t2_mem0', length=1, delay_cost=1)
	t4_t1_t1_t2_mem0 += INPUT_mem_r
	S += t4_t1_t1_t2_mem0 <= t4_t1_t1_t2

	t4_t1_t1_t2_mem1 = S.Task('t4_t1_t1_t2_mem1', length=1, delay_cost=1)
	t4_t1_t1_t2_mem1 += INPUT_mem_r
	S += t4_t1_t1_t2_mem1 <= t4_t1_t1_t2

	t4_t1_t1_t3 = S.Task('t4_t1_t1_t3', length=1, delay_cost=1)
	t4_t1_t1_t3 += alt(ADD)

	t4_t1_t1_t3_mem0 = S.Task('t4_t1_t1_t3_mem0', length=1, delay_cost=1)
	t4_t1_t1_t3_mem0 += INPUT_mem_r
	S += t4_t1_t1_t3_mem0 <= t4_t1_t1_t3

	t4_t1_t1_t3_mem1 = S.Task('t4_t1_t1_t3_mem1', length=1, delay_cost=1)
	t4_t1_t1_t3_mem1 += INPUT_mem_r
	S += t4_t1_t1_t3_mem1 <= t4_t1_t1_t3

	t4_t1_t20 = S.Task('t4_t1_t20', length=1, delay_cost=1)
	t4_t1_t20 += alt(ADD)

	t4_t1_t20_mem0 = S.Task('t4_t1_t20_mem0', length=1, delay_cost=1)
	t4_t1_t20_mem0 += INPUT_mem_r
	S += t4_t1_t20_mem0 <= t4_t1_t20

	t4_t1_t20_mem1 = S.Task('t4_t1_t20_mem1', length=1, delay_cost=1)
	t4_t1_t20_mem1 += INPUT_mem_r
	S += t4_t1_t20_mem1 <= t4_t1_t20

	t4_t1_t21 = S.Task('t4_t1_t21', length=1, delay_cost=1)
	t4_t1_t21 += alt(ADD)

	t4_t1_t21_mem0 = S.Task('t4_t1_t21_mem0', length=1, delay_cost=1)
	t4_t1_t21_mem0 += INPUT_mem_r
	S += t4_t1_t21_mem0 <= t4_t1_t21

	t4_t1_t21_mem1 = S.Task('t4_t1_t21_mem1', length=1, delay_cost=1)
	t4_t1_t21_mem1 += INPUT_mem_r
	S += t4_t1_t21_mem1 <= t4_t1_t21

	t4_t1_t30 = S.Task('t4_t1_t30', length=1, delay_cost=1)
	t4_t1_t30 += alt(ADD)

	t4_t1_t30_mem0 = S.Task('t4_t1_t30_mem0', length=1, delay_cost=1)
	t4_t1_t30_mem0 += INPUT_mem_r
	S += t4_t1_t30_mem0 <= t4_t1_t30

	t4_t1_t30_mem1 = S.Task('t4_t1_t30_mem1', length=1, delay_cost=1)
	t4_t1_t30_mem1 += INPUT_mem_r
	S += t4_t1_t30_mem1 <= t4_t1_t30

	t4_t1_t31 = S.Task('t4_t1_t31', length=1, delay_cost=1)
	t4_t1_t31 += alt(ADD)

	t4_t1_t31_mem0 = S.Task('t4_t1_t31_mem0', length=1, delay_cost=1)
	t4_t1_t31_mem0 += INPUT_mem_r
	S += t4_t1_t31_mem0 <= t4_t1_t31

	t4_t1_t31_mem1 = S.Task('t4_t1_t31_mem1', length=1, delay_cost=1)
	t4_t1_t31_mem1 += INPUT_mem_r
	S += t4_t1_t31_mem1 <= t4_t1_t31

	solvers.mip.solve(S,msg=1,kind='CPLEX',ratio_gap=1.01)

	solution = [['hoge']*len(S.solution()[1]) for i in range(len(S.solution()))]
	for i in range(len(S.solution())):
		for j in range(len(S.solution()[i])):
			solution[i][j]=str(S.solution()[i][j])
	print(solution)

	cycles = int(solution[-1][3])

	pic_file_name = "/mnt/rose/usr1/fukuda/pairing_automation_design2/bls24-317/scheduling/SPARSE_mul1_add4/SPARSE_1.png"
	if(S.solution() != []):
		plotters.matplotlib.plot(S,img_filename=pic_file_name, vertical_text=True, fig_size=(cycles*0.25+3, 5), show_task_labels=False)

	return solution
